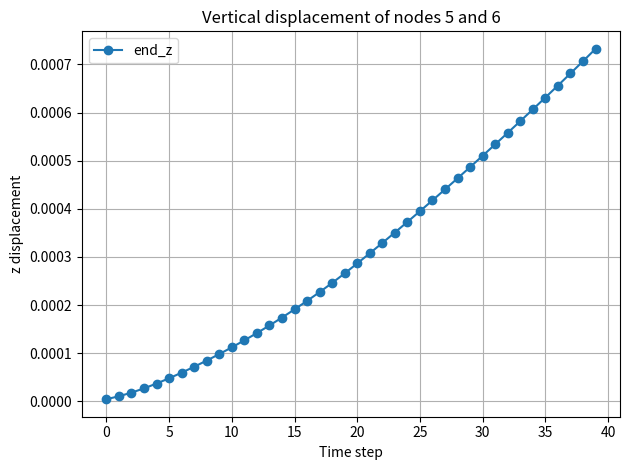

The script that saved this image:
import numpy as np
import matplotlib.pyplot as plt
import matplotlib.animation as animation


uvw = np.array([
    [-1.0, -0.5, -0.5],
    [-1.0, -0.5,  0.5],
    [-1.0,  0.5, -0.5],
    [-1.0,  0.5,  0.5],
    [-0.6, -0.5, -0.5],
    [-0.6, -0.5,  0.5],
    [-0.6,  0.5, -0.5],
    [-0.6,  0.5,  0.5],
    [-0.2, -0.5, -0.5],
    [-0.2, -0.5,  0.5],
    [-0.2,  0.5, -0.5],
    [-0.2,  0.5,  0.5],
    [ 0.2, -0.5, -0.5],
    [ 0.2, -0.5,  0.5],
    [ 0.2,  0.5, -0.5],
    [ 0.2,  0.5,  0.5],
    [ 0.6, -0.5, -0.5],
    [ 0.6, -0.5,  0.5],
    [ 0.6,  0.5, -0.5],
    [ 0.6,  0.5,  0.5],
    [ 1.0, -0.5, -0.5],
    [ 1.0, -0.5,  0.5],
    [ 1.0,  0.5, -0.5],
    [ 1.0,  0.5,  0.5]
])

# 4-point Gauss-Legendre quadrature in 1D

# 6-point Gauss-Legendre quadrature (symmetric)
gauss_xi_m = np.array([
    -0.932469514203152, -0.661209386466265, -0.238619186083197,
     0.238619186083197,  0.661209386466265,  0.932469514203152
])

weight_xi_m = np.array([
    0.171324492379170, 0.360761573048139, 0.467913934572691,
    0.467913934572691, 0.360761573048139, 0.171324492379170
])

# 3-point Gauss-Legendre quadrature
gauss_xi = np.array([
    -np.sqrt(3/5), 0.0, np.sqrt(3/5)
])

weight_xi = np.array([
    5/9, 8/9, 5/9
])

# 2-point Gauss-Legendre quadrature (for eta and zeta directions)
gauss_eta = np.array([
    -1/np.sqrt(3), 1/np.sqrt(3)
])

weight_eta = np.array([
    1.0, 1.0
])

gauss_zeta = np.array([
    -1/np.sqrt(3), 1/np.sqrt(3)
])

weight_zeta = np.array([
    1.0, 1.0
])


E = 7e8
nu = 0.33
rho0 = 2700

mu = E / (2 * (1 + nu))              # Shear modulus μ
lam_param = (E * nu) / ((1 + nu)*(1 - 2*nu))  # Lamé’s first parameter λ

H = 1.0  # Height
W = 1.0  # Width
L = 2.0  # Length

n_beam = 3  # Number of beam elements


# Each vector is 8x1
x12 = np.array([-1.0, 1.0, 0.0, 0.0, 1.0, 1.0, 0.0, 0.0])
y12 = np.array([ 1.0, 0.0, 1.0, 0.0, 1.0, 0.0, 1.0, 0.0])
z12 = np.array([ 0.0, 0.0, 0.0, 1.0, 0.0, 0.0, 0.0, 1.0])

x12_ref = x12
y12_ref = y12
z12_ref = z12

# Velocities (all zero)
x12_dot = np.zeros_like(x12)
y12_dot = np.zeros_like(y12)
z12_dot = np.zeros_like(z12)

# Append new blocks for additional beams (besides the first one)
for i in range(2, n_beam + 1):  # MATLAB loop is inclusive
    x_offset = 2.0

    # Only shift the first entry of the last beam by x_offset
    x_block = x12[-4:].copy()
    x_block[0] += x_offset

    # Last 4 entries for y and z
    y_block = y12[-4:]
    z_block = z12[-4:]

    # Append to the nodal arrays
    x12 = np.concatenate([x12, x_block])
    y12 = np.concatenate([y12, y_block])
    z12 = np.concatenate([z12, z_block])

    # Append to velocity arrays
    x12_dot = np.concatenate([x12_dot, np.zeros(4)])
    y12_dot = np.concatenate([y12_dot, np.zeros(4)])
    z12_dot = np.concatenate([z12_dot, np.zeros(4)])


offset_start = np.zeros(n_beam, dtype=int)
offset_end   = np.zeros(n_beam, dtype=int)

for i in range(n_beam):
    offset_start[i] = i * 4
    offset_end[i]   = offset_start[i] + 7


time_step = 1e-3


def b_vec(u, v, w):
    return np.array([
        1,
        u,
        v,
        w,
        u * v,
        u * w,
        u ** 2,
        u ** 3
    ])

def b_vec_xi(xi, eta, zeta, L, W, H):
    """Evaluate shape function b in physical coordinates from normalized (ξ,η,ζ)"""
    u = L * xi / 2.0
    v = W * eta / 2.0
    w = H * zeta / 2.0
    return b_vec(u, v, w)

def B12_matrix(L, W, H):
    # Reference coordinates of points P1 and P2
    u1 = -L / 2.0
    u2 =  L / 2.0
    v = 0.0
    w = 0.0

    # Basis function evaluations
    b1 = b_vec(u1, v, w)
    b2 = b_vec(u2, v, w)

    # Partial derivatives
    def db_du(u): return np.array([0.0, 1.0, 0.0, 0.0, v, w, 2*u, 3*u**2])
    def db_dv(u): return np.array([0.0, 0.0, 1.0, 0.0, u, 0.0, 0.0, 0.0])
    def db_dw(u): return np.array([0.0, 0.0, 0.0, 1.0, 0.0, u, 0.0, 0.0])

    # Construct B12 matrix
    B = np.vstack([
        b1,
        db_du(u1),
        db_dv(u1),
        db_dw(u1),
        b2,
        db_du(u2),
        db_dv(u2),
        db_dw(u2)
    ]).T  # shape: (8, 8)
    
    return B

B = B12_matrix(L, W, H)
print("B12 =\n", B)

B_inv = np.linalg.inv(B)
print("B12_inv =\n", B_inv)

def calc_det_J(u, v, w, B_inv, x12_jac, y12_jac, z12_jac):
    # Basis vector derivatives
    db_du = np.array([0, 1, 0, 0, v, w, 2*u, 3*u**2])
    db_dv = np.array([0, 0, 1, 0, u, 0, 0, 0])
    db_dw = np.array([0, 0, 0, 1, 0, u, 0, 0])

    # Shape function derivatives
    ds_du = B_inv @ db_du
    ds_dv = B_inv @ db_dv
    ds_dw = B_inv @ db_dw

    # Nodal matrix: 3 × 8
    N_mat_jac = np.vstack([x12_jac, y12_jac, z12_jac])

    # Compute Jacobian
    J = N_mat_jac @ np.column_stack([ds_du, ds_dv, ds_dw])
    return J

def calc_det_J_xi(xi, eta, zeta, B_inv, x12_jac, y12_jac, z12_jac, L, W, H):
    # Basis derivatives in normalized coordinates
    db_dxi = np.array([
        0.0,
        L / 2,
        0.0,
        0.0,
        (L * W / 4) * eta,
        (L * H / 4) * zeta,
        (L ** 2) / 2 * xi,
        (3 * L ** 3) / 8 * xi ** 2
    ])
    db_deta = np.array([
        0.0,
        0.0,
        W / 2,
        0.0,
        (L * W / 4) * xi,
        0.0,
        0.0,
        0.0
    ])
    db_dzeta = np.array([
        0.0,
        0.0,
        0.0,
        H / 2,
        0.0,
        (L * H / 4) * xi,
        0.0,
        0.0
    ])

    # Shape function derivatives
    ds_dxi   = B_inv @ db_dxi
    ds_deta  = B_inv @ db_deta
    ds_dzeta = B_inv @ db_dzeta

    # Nodal matrix: 3 × 8
    N_mat_jac = np.vstack([x12_jac, y12_jac, z12_jac])

    # Construct Jacobian
    J = N_mat_jac @ np.column_stack([ds_dxi, ds_deta, ds_dzeta])
    return J

def ds_du_mat(u, v, w, B_inv):
    """Returns 8×3 matrix: each row is gradient of s_i w.r.t [u, v, w]"""
    db_du = np.array([0, 1, 0, 0, v, w, 2*u, 3*u**2])
    db_dv = np.array([0, 0, 1, 0, u, 0, 0, 0])
    db_dw = np.array([0, 0, 0, 1, 0, u, 0, 0])

    ds_du = B_inv @ db_du
    ds_dv = B_inv @ db_dv
    ds_dw = B_inv @ db_dw

    # Stack gradients row-by-row: 8 × 3
    ds = np.stack([ds_du, ds_dv, ds_dw], axis=-1)  # shape (8, 3)
    return ds

def ds_dxi_mat(xi, eta, zeta, B_inv, L, W, H):
    """Returns 8×3 matrix: each row is gradient of s_i w.r.t [ξ, η, ζ]"""
    db_dxi = np.array([
        0.0,
        L / 2,
        0.0,
        0.0,
        (L * W / 4) * eta,
        (L * H / 4) * zeta,
        (L ** 2 / 2) * xi,
        (3 * L ** 3 / 8) * xi ** 2
    ])
    db_deta = np.array([
        0.0,
        0.0,
        W / 2,
        0.0,
        (L * W / 4) * xi,
        0.0,
        0.0,
        0.0
    ])
    db_dzeta = np.array([
        0.0,
        0.0,
        0.0,
        H / 2,
        0.0,
        (L * H / 4) * xi,
        0.0,
        0.0
    ])

    ds_dxi = B_inv @ db_dxi
    ds_deta = B_inv @ db_deta
    ds_dzeta = B_inv @ db_dzeta

    # Stack gradients row-by-row: 8 × 3
    ds = np.stack([ds_dxi, ds_deta, ds_dzeta], axis=-1)  # shape (8, 3)
    return ds


def constraint(q):
    c = np.zeros(12)
    c[0] = q[0] + 1.0  # x0 - (-1) = x0 + 1
    c[1] = q[1] - 1.0  # y0 - (1)
    c[2] = q[2] - 0.0  # z0 - (0)

    c[3] = q[3] - 1.0  # x1 - (1)
    c[4] = q[4] - 0.0  # y1 - (0)
    c[5] = q[5] - 0.0  # z1 - (0)

    c[6] = q[6] - 0.0  # x2 - (0)
    c[7] = q[7] - 1.0  # y2 - (1)
    c[8] = q[8] - 0.0  # z2 - (0)

    c[9]  = q[9] - 0.0  # x3 - (0)
    c[10] = q[10] - 0.0 # y3 - (0)
    c[11] = q[11] - 1.0 # z3 - (1)

    return c


def constraint_jacobian(q):
    J = np.zeros((12, len(q)))
    for i in range(12):
        J[i, i] = 1
    return J



N_coef = 8 + 4 * (n_beam - 1)
m = np.zeros((N_coef, N_coef))



for elem in range(n_beam):
    idx = np.arange(offset_start[elem], offset_end[elem] + 1)
    x_loc = x12[idx]
    y_loc = y12[idx]
    z_loc = z12[idx]

    for ixi, xi in enumerate(gauss_xi_m):
        weight_u = weight_xi_m[ixi]

        for ieta, eta in enumerate(gauss_eta):
            weight_v = weight_eta[ieta]

            for izeta, zeta in enumerate(gauss_zeta):
                weight_w = weight_zeta[izeta]

                # Compute b and s
                b = b_vec_xi(xi, eta, zeta, L, W, H)
                s = B_inv @ b  # shape: (8,)

                # Jacobian determinant
                J = calc_det_J_xi(xi, eta, zeta, B_inv, x_loc, y_loc, z_loc, L, W, H)
                detJ = np.linalg.det(J)

                # Assemble local to global
                for i in range(8):
                    global_i = offset_start[elem] + i
                    for j in range(8):
                        global_j = offset_start[elem] + j
                        m[global_i, global_j] += (
                            rho0 * s[i] * s[j] * weight_u * weight_v * weight_w * detJ
                        )


print("Mass matrix m_{ij}:")
print(m)

from numpy.linalg import matrix_rank
r = matrix_rank(m)
print("Rank of mass matrix:")
print(r)


n_sample = uvw.shape[0]
r_ref = np.zeros((n_beam, n_sample, 3))     # reference positions
r_global = np.zeros((n_beam, n_sample, 3))  # deformed/global positions (if needed later)

n_sample = uvw.shape[0]
r_ref = np.zeros((n_beam, n_sample, 3))  # beam × sample × (x,y,z)

        


for a in range(n_beam):
    idx = np.arange(offset_start[a], offset_end[a] + 1)
    x12_loc = x12[idx]
    y12_loc = y12[idx]
    z12_loc = z12[idx]

    for i in range(n_sample):
        u, v, w = uvw[i]

        b_sample = np.array([1, u, v, w, u*v, u*w, u**2, u**3])
        s_sample = B_inv @ b_sample

        N_mat = np.vstack([x12_loc, y12_loc, z12_loc])
        r_ref[a, i, :] = N_mat @ s_sample

        


Nt = 40  # Number of time steps

end_x = np.zeros((n_beam, Nt))
end_y = np.zeros((n_beam, Nt))
end_z = np.zeros((n_beam, Nt))
end_x_du = np.zeros((n_beam, Nt))
end_y_du = np.zeros((n_beam, Nt))
end_z_du = np.zeros((n_beam, Nt))



ds_du_pre = {}  # Precomputed ∂s/∂(u,v,w) at each quadrature point


for ixi, xi in enumerate(gauss_xi):
    weight_u = weight_xi[ixi]
    for ieta, eta in enumerate(gauss_eta):
        weight_v = weight_eta[ieta]
        for izeta, zeta in enumerate(gauss_zeta):
            weight_w = weight_zeta[izeta]
            u = L * xi / 2
            v = W * eta / 2
            w = H * zeta / 2
            ds_du_pre[(ixi, ieta, izeta)] = ds_du_mat(u, v, w, B_inv)

print("Precomputed ds/du at quadrature points:")
print(ds_du_pre)


detJ_pre = {}
for ixi, xi in enumerate(gauss_xi):
    for ieta, eta in enumerate(gauss_eta):
        for izeta, zeta in enumerate(gauss_zeta):
            u = L * xi / 2
            v = W * eta / 2
            w = H * zeta / 2
            J = calc_det_J(u, v, w, B_inv, x12_ref, y12_ref, z12_ref)
            detJ_pre[(ixi, ieta, izeta)] = np.linalg.det(J)


n_gen_coord = 3 * N_coef   # total degrees of freedom (x, y, z per node)
n_constr = 12              # 4 nodes × 3D fixed DOFs

v = np.zeros(n_gen_coord)            
lam_bb = np.zeros(n_constr)
v_guess = v.copy()  # Initial guess for velocity
lam_bb_guess = lam_bb.copy()    # Initial guess for Lagrange multipliers
rho_bb = 1e14


for step in range(Nt):
    def compute_deformation_gradient(e, grad_s):
        """
        Compute the deformation gradient F = sum_i e_i ⊗ ∇s_i
        where:
        - e: list of 8 node vectors (each shape (3,))
        - grad_s: numpy array of shape (8, 3), ∇s_i as rows
        Returns:
        - F: numpy array of shape (3, 3)
        """
        F = np.zeros((3, 3))
        for i in range(8):
            F += np.outer(e[i], grad_s[i])  # e_i (3,) ⊗ ∇s_i (3,) → (3×3)
        return F

    def compute_green_lagrange_strain(F):
        """
        Compute Green-Lagrange strain tensor:
            E = 0.5 * (F^T F - I)
        """
        I = np.eye(3)
        C = F.T @ F
        E = 0.5 * (C - I)
        return E

    def compute_internal_force(x12, y12, z12):
        f_int = np.zeros((3 * N_coef,))  # global internal force vector

        for elem in range(n_beam):
            idx = np.arange(offset_start[elem], offset_end[elem] + 1)
            x12_loc = x12[idx]
            y12_loc = y12[idx]
            z12_loc = z12[idx]
            e = [np.array([x12_loc[i], y12_loc[i], z12_loc[i]]) for i in range(8)]

            f_elem = np.zeros((8, 3))  # local internal force for this element

            for ixi, xi in enumerate(gauss_xi):
                weight_u = weight_xi[ixi]
                for ieta, eta in enumerate(gauss_eta):
                    weight_v = weight_eta[ieta]
                    for izeta, zeta in enumerate(gauss_zeta):
                        weight_w = weight_zeta[izeta]
                        scale = weight_u * weight_v * weight_w

                        # Compute local coordinates and shape functions
                        u = L * xi / 2
                        v = W * eta / 2
                        w = H * zeta / 2
                        b = b_vec(u, v, w)
                        s = B_inv @ b  # shape function values (not used here but kept if needed)

                        ds = ds_du_pre[(ixi, ieta, izeta)]  # shape (8, 3)
                        detJ = detJ_pre[(ixi, ieta, izeta)]

                        # Compute deformation gradient
                        F = compute_deformation_gradient(e, ds)
                        FtF = F.T @ F
                        tr_FtF = np.trace(FtF)
                        FFF = F @ F.T @ F

                        # Stress-like integrand
                        stress_term = (
                            lam_param * (0.5 * tr_FtF - 1.5) * F +
                            mu * (FFF - F)
                        )

                        # Integrate internal force: f_i += stress_term @ grad_s_i
                        for i in range(8):
                            grad_si = ds[i]  # ∇s_i as 3-vector
                            force_i = stress_term @ grad_si  # shape (3,)
                            f_elem[i] += force_i * scale * detJ * (L * W * H / 8.0)

            # Assemble local into global internal force vector
            for a_local, a_global in enumerate(idx):
                f_int[3 * a_global + 0] += f_elem[a_local, 0]
                f_int[3 * a_global + 1] += f_elem[a_local, 1]
                f_int[3 * a_global + 2] += f_elem[a_local, 2]

        return f_int
    
    def alm_nesterov_step(v_guess, lam_guess, v_prev, q_prev, M, f_int_func, f_int, f_ext, h, rho):
        """
        One ALM step with true Nesterov acceleration (FISTA schedule), no restart.
        - Uses scaled duals: lam <- lam + rho*h*c(qA), and grad uses J^T(lam + rho*h*c(qA)).
        - Fixed stepsize alpha (pick conservatively).
        """
        v = v_guess.copy()
        lam = lam_guess.copy()

        max_outer = 5
        max_inner = 200
        inner_tol = 1e-6   # tolerance on iterate change (can relax)
        outer_tol = 1e-6

        # --- choose a fixed stepsize alpha ---
        # Option A (keep your old small value):
        alpha = 1.0e-8

        # Option B (one-time crude Lipschitz estimate; uncomment to try):
        # L_M = np.max(np.sum(np.abs(M), axis=1)) / h          # ||M||_inf / h
        # J0 = constraint_jacobian(q_prev)
        # L_J = (np.max(np.sum(np.abs(J0), axis=1)) ** 2)      # ||J||_inf^2
        # L_est = L_M + rho * h * L_J
        # alpha = 1.0 / (10.0 * max(L_est, 1e-12))             # safety factor 10

        for outer_iter in range(max_outer):
            def grad_L(v_loc):
                # State at look-ahead
                qA = q_prev + h * v_loc

                # unpack qA -> x,y,z nodal arrays
                x_new = qA[0::3]
                y_new = qA[1::3]
                z_new = qA[2::3]

                f_int_dyn = f_int_func(x_new, y_new, z_new)
                g_mech = (M @ (v_loc - v_prev)) / h - (-f_int_dyn + f_ext)

                J = constraint_jacobian(qA)
                cA = constraint(qA)

                return g_mech + J.T @ (lam + rho * h * cA)

            # ---- True Nesterov/FISTA inner loop (fixed schedule, no restart) ----
            v_k   = v.copy()
            v_km1 = v.copy()   # zero momentum at first step
            t     = 1.0

            for inner_iter in range(max_inner):
                t_next = 0.5 * (1.0 + np.sqrt(1.0 + 4.0 * t * t))
                beta   = (t - 1.0) / t_next

                # Nesterov look-ahead
                y = v_k + beta * (v_k - v_km1)

                # Gradient at look-ahead
                print("outer iter: ", outer_iter, "inner iter: ", inner_iter)
                g = grad_L(y)
                #print("g: ", g)
                print("g: ", np.linalg.norm(g))

                # Fixed stepsize update
                v_next = y - alpha * g

                # stopping by iterate change (cheap)
                if abs(np.linalg.norm(v_next) - np.linalg.norm(v_k)) < inner_tol:
                    v_k = v_next
                    break

                v_km1, v_k, t = v_k, v_next, t_next

            # OUTER dual update (scaled multipliers)
            v = v_k
            qA = q_prev + h * v
            cA = constraint(qA)
            lam += rho * h * cA

            if np.linalg.norm(cA) < outer_tol:
                break

        return v, lam

    # Now call the internal force computation
    f_int = compute_internal_force(x12, y12, z12)

    # Location where the external force is applied (in physical coordinates)
    u_P, v_P, w_P = 1.0, 0.0, 0.0

    # Basis and shape functions
    b = b_vec(u_P, v_P, w_P)        # (8,)
    s_at_P = B_inv @ b              # (8,)

    # External force at point P
    if step <= 200:
        f_P = np.array([0.0, 0.0, 3100.0])
    else:
        f_P = np.array([0.0, 0.0, 0.0])



    # External force distribution to the 8 DOFs
    f_ext = [s_at_P[i] * f_P for i in range(8)]  # List of (3,) vectors

    f_ext_vec = np.zeros((3 * N_coef,))
    elem = n_beam - 1
    idx = np.arange(offset_start[elem], offset_end[elem] + 1)
    for i_local, global_idx in enumerate(idx):
        row_idx = slice(3 * global_idx, 3 * (global_idx + 1))
        f_ext_vec[row_idx] = f_ext[i_local]

    print(f_ext_vec)

    M_full = np.zeros((3 * N_coef, 3 * N_coef))

    for i in range(N_coef):
        for j in range(N_coef):
            block = m[i, j] * np.eye(3)
            row_idx = slice(3 * i, 3 * (i + 1))
            col_idx = slice(3 * j, 3 * (j + 1))
            M_full[row_idx, col_idx] += block


    v_prev = v_guess.copy()
    q_prev = np.zeros((3 * N_coef,))
    for i in range(N_coef):
        q_prev[3 * i + 0] = x12[i]
        q_prev[3 * i + 1] = y12[i]
        q_prev[3 * i + 2] = z12[i]


    v_res, lam_bb_res = alm_nesterov_step(v_guess, lam_bb_guess, v_prev, q_prev, M_full, compute_internal_force,f_int, f_ext_vec, time_step, rho_bb)


    v_guess = v_res.copy()
    lam_bb_guess = lam_bb_res.copy()

    q_new = q_prev + time_step * v_guess

    for i in range(N_coef):
        x12[i] = q_new[3 * i + 0]
        y12[i] = q_new[3 * i + 1]
        z12[i] = q_new[3 * i + 2]

    # Tip index = node 5 of last element (MATLAB: end - 3)
    tip_idx = offset_end[-1] - 3

    end_x[-1, step] = x12[tip_idx] - 3.0
    end_y[-1, step] = y12[tip_idx]
    end_z[-1, step] = z12[tip_idx]

    end_x_du[-1, step] = x12[tip_idx + 1]
    end_y_du[-1, step] = y12[tip_idx + 1]
    end_z_du[-1, step] = z12[tip_idx + 1]
    


plt.figure()
plt.plot(np.arange(Nt), end_z[-1], '-o', label='end_z')
#plt.plot(np.arange(Nt), end_x_du[-1], '-s', label='end_z_du')
plt.xlabel('Time step')
plt.ylabel('z displacement')
plt.legend()
plt.title('Vertical displacement of nodes 5 and 6')
plt.grid(True)
plt.tight_layout()
plt.show()


# Print x12, y12, z12 in requested format at the end

print("x12:")
print(" ".join([f"{v:.17f}" for v in x12]))

print("y12:")
print(" ".join([f"{v:.17f}" for v in y12]))

print("z12:")
print(" ".join([f"{v:.17f}" for v in z12]))





